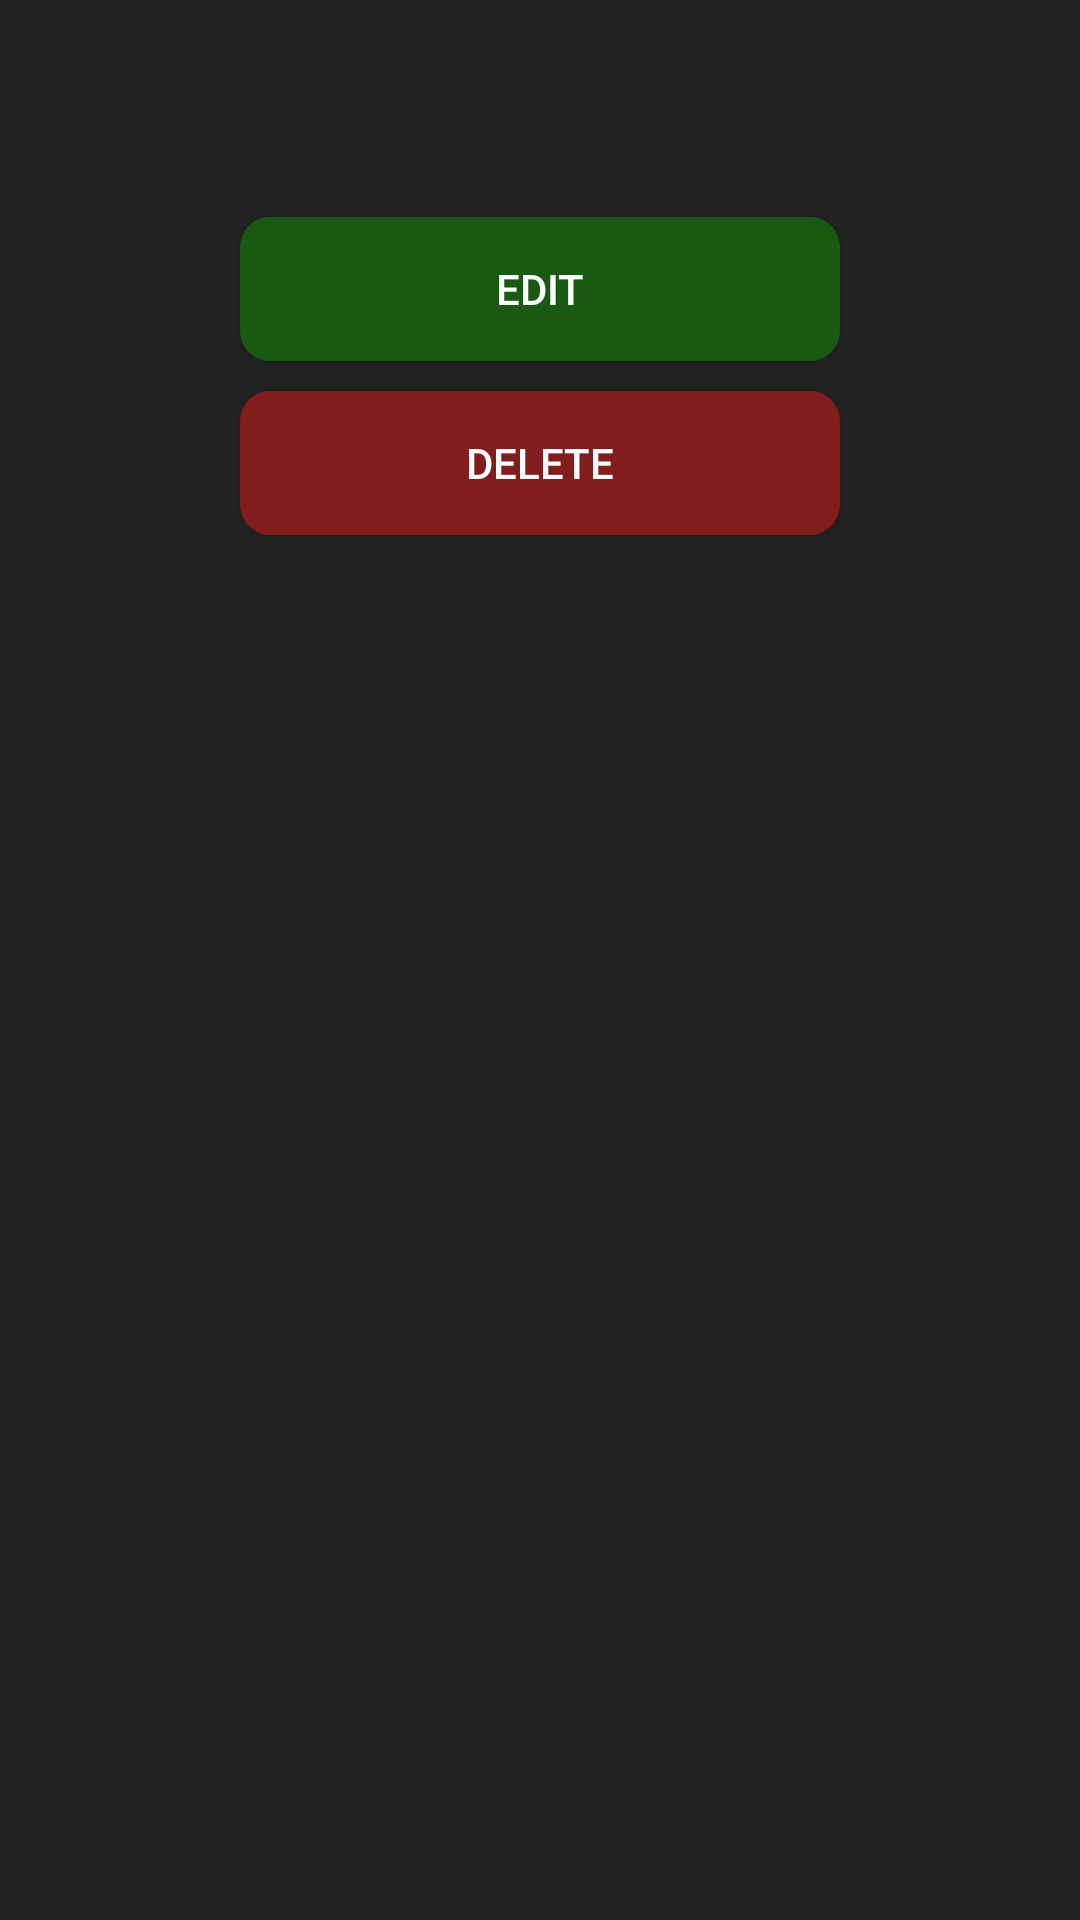

Produce the Android XML layout that renders to this screen, including the resource entries it uses.
<!-- AndroidManifest.xml: application theme AppTheme -->
<!-- res/layout/popup_list_on_click_dark.xml -->
<?xml version="1.0" encoding="utf-8"?>
<LinearLayout xmlns:android="http://schemas.android.com/apk/res/android"
    android:layout_width="wrap_content"
    android:layout_height="match_parent"
    android:background="@color/darkDialogBackground"
    android:orientation="vertical">

    <TextView
        android:id="@+id/nameOnEdit"
        android:layout_width="wrap_content"
        android:layout_height="wrap_content"
        android:layout_gravity="center"
        android:clickable="false"
        android:textColor="@color/colorPrimary"
        android:textIsSelectable="true"
        android:textSize="25sp"
        android:textStyle="bold" />

    <TextView
        android:id="@+id/passOnEdit"
        android:layout_width="wrap_content"
        android:layout_height="wrap_content"
        android:layout_gravity="center"
        android:clickable="false"
        android:textColor="@color/colorPrimary"
        android:textIsSelectable="true"
        android:textSize="25sp"
        android:textStyle="bold" />

    <Button
        android:id="@+id/editButtonOnEdit"
        android:layout_width="200dp"
        android:layout_height="wrap_content"
        android:layout_gravity="center"
        android:layout_margin="5dp"
        android:background="@drawable/green_round_button"
        android:text="@string/edit"
        android:textColor="@android:color/white" />

    <Button
        android:id="@+id/deleteButtonOnEdit"
        android:layout_width="200dp"
        android:layout_height="wrap_content"
        android:layout_gravity="center"
        android:layout_margin="5dp"
        android:background="@drawable/red_round_button"
        android:text="@string/delete"
        android:textColor="@android:color/white" />

</LinearLayout>
<!-- resources referenced by this layout -->
<resources>
  <color name="colorPrimary">#008577</color>
  <color name="darkDialogBackground">#222222</color>
  <!-- drawable green_round_button (drawable) -->
  <?xml version="1.0" encoding="utf-8"?>
  <selector xmlns:android="http://schemas.android.com/apk/res/android">
  
      <item>
          <shape xmlns:android="http://schemas.android.com/apk/res/android"
              android:shape="rectangle">
  
              <solid android:color="@color/colorAccent" />
              <corners android:bottomRightRadius="10dp"
                  android:bottomLeftRadius="10dp"
                  android:topRightRadius="10dp"
                  android:topLeftRadius="10dp"/>
          </shape>
      </item>
  
  </selector>
  <!-- drawable red_round_button (drawable) -->
  <?xml version="1.0" encoding="utf-8"?>
  <selector xmlns:android="http://schemas.android.com/apk/res/android">
  
      <item>
          <shape xmlns:android="http://schemas.android.com/apk/res/android"
              android:shape="rectangle">
  
              <solid android:color="@color/button" />
              <corners android:bottomRightRadius="10dp"
                  android:bottomLeftRadius="10dp"
                  android:topRightRadius="10dp"
                  android:topLeftRadius="10dp"/>
          </shape>
      </item>
  
  </selector>
  <string name="delete">Delete</string>
  <string name="edit">Edit</string>
  <style name="AppTheme" parent="Theme.AppCompat.Light.DarkActionBar">
          
          <item name="colorPrimary">@color/colorPrimary</item>
          <item name="colorPrimaryDark">@color/colorPrimary</item>
          <item name="colorAccent">@color/colorPrimaryDark</item>
      </style>
  <color name="colorAccent">#195A12</color>
  <color name="button">#DD921D1D</color>
  <color name="colorPrimaryDark">#006B5D</color>
</resources>
